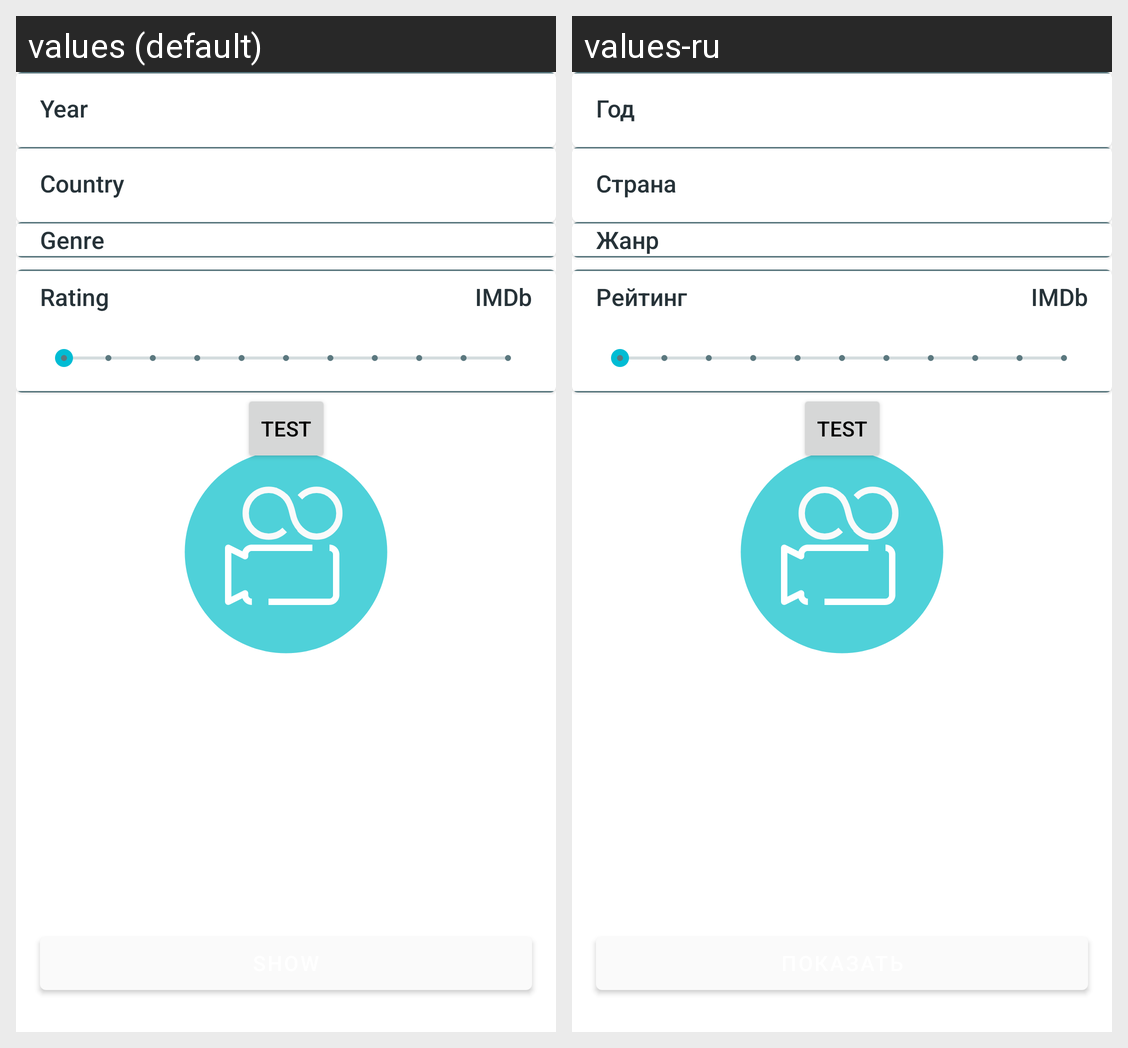

For this localized Android screen grid, give each drawn string resource with its value in every locale shown.
Android screen res/layout/search_settings_inner_fragment.xml rendered under 2 locales, left to right: values (default), values-ru. Device: Nexus 5 (rendered at 1080×1920; each locale shown at half size, 540×960, under a caption strip naming it); theme AppTheme.Launcher.
Strings drawn on this screen, with the default value and each locale's value (text and hints the layout hard-codes, and strings that could not be matched under every locale, appear in the picture but are not listed):

year
  values: Year
  values-ru: Год

country
  values: Country
  values-ru: Страна

genre
  values: Genre
  values-ru: Жанр

rating
  values: Rating
  values-ru: Рейтинг

imdb
  values: IMDb
  values-ru: IMDb
